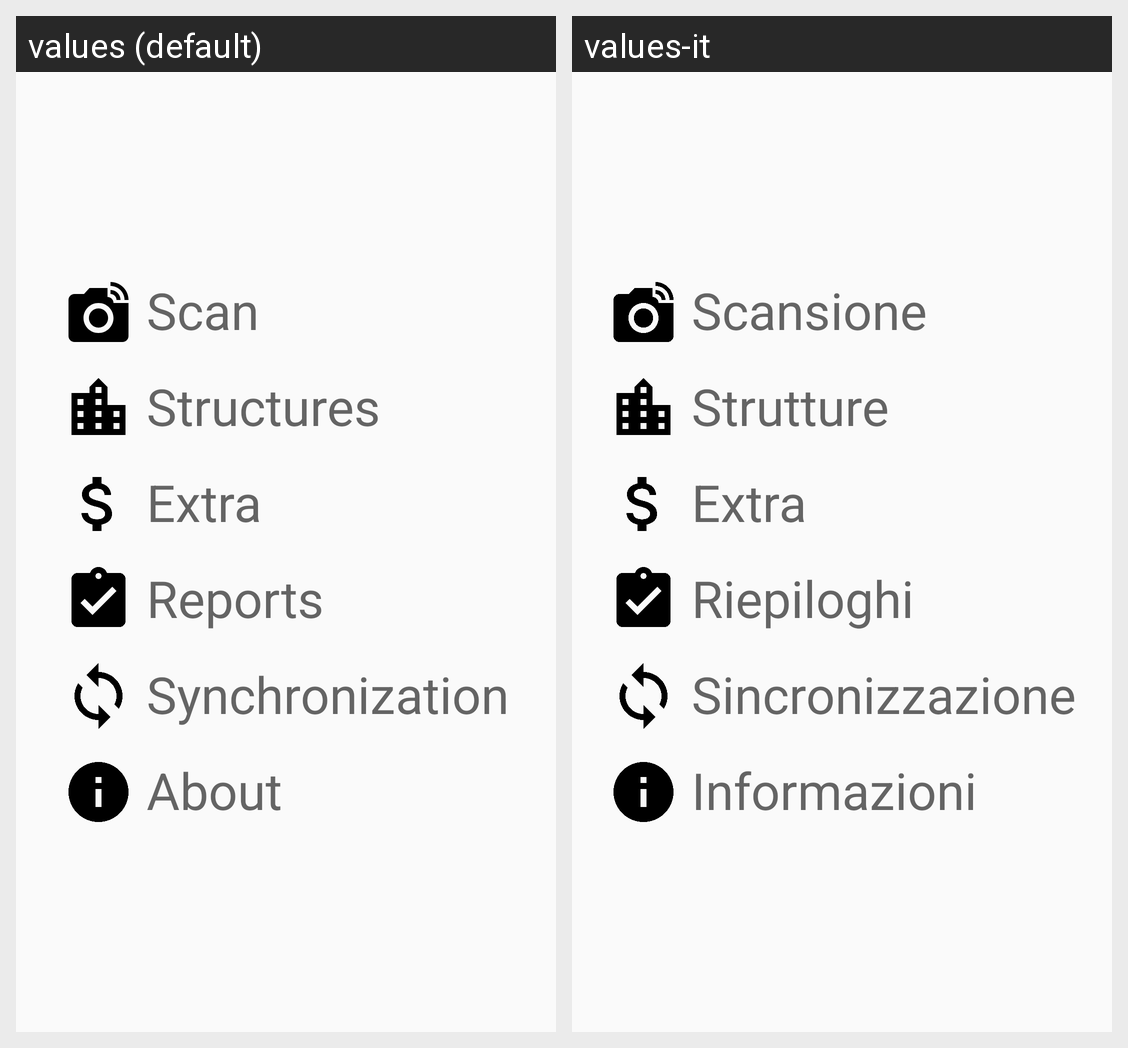

The Android screen above is rendered under two locales of the same app. Produce the string resources it draws, with the default and per-locale values.
Android screen res/layout/home_fragment.xml rendered under 2 locales, left to right: values (default), values-it. Device: Nexus 5 (rendered at 1080×1920; each locale shown at half size, 540×960, under a caption strip naming it); theme AppTheme.
Strings drawn on this screen, with the default value and each locale's value (text and hints the layout hard-codes, and strings that could not be matched under every locale, appear in the picture but are not listed):

section_scanner
  values: Scan
  values-it: Scansione

section_structures
  values: Structures
  values-it: Strutture

section_extras
  values: Extra
  values-it: Extra

section_reports
  values: Reports
  values-it: Riepiloghi

section_sync
  values: Synchronization
  values-it: Sincronizzazione

section_about
  values: About
  values-it: Informazioni
